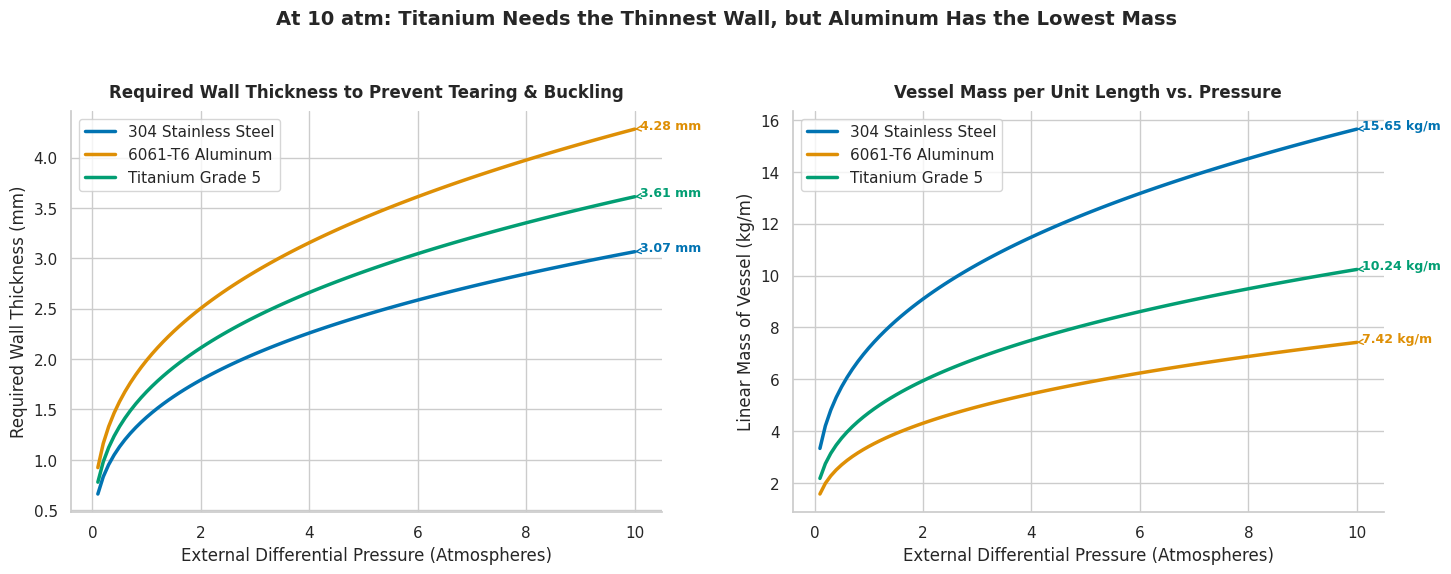

Generate this figure with matplotlib:
import os
import shutil
import numpy as np
import pandas as pd
import matplotlib
matplotlib.use('Agg')
import matplotlib.pyplot as plt
import seaborn as sns

def run_simulation():
    # Set style
    sns.set_theme(style='whitegrid', palette='colorblind', font='DejaVu Sans')
    
    # Constants
    R = 0.1  # Radius of vessel (10 cm = 0.1 m)
    SF = 1.5  # Safety Factor
    ATM_TO_PA = 101325  # 1 Atmosphere in Pascals
    
    # Pressures to simulate (0 to 10 Atmospheres)
    pressures_atm = np.linspace(0.1, 10.0, 100)
    pressures_pa = pressures_atm * ATM_TO_PA
    
    # Material properties: standard published values for these named alloys
    # (consistent with typical manufacturer datasheets and references like
    # MatWeb and Ashby's Materials Selection in Mechanical Design -- see
    # RELATED_WORK.md). Real material properties vary somewhat by temper,
    # supplier, and lot; these are commonly-cited representative values,
    # not a single universal constant. Ti-6Al-4V yield strength in
    # particular ranges ~827-950 MPa across sources depending on exact
    # annealed condition -- 880 MPa here is a typical mid-range value, not
    # a minimum-guaranteed spec.
    materials = {
        '304 Stainless Steel': {
            'density': 8000.0,      # kg/m^3 (8.0 g/cm^3)
            'yield_strength': 2.15e8, # Pa (215 MPa)
            'youngs_modulus': 1.93e11, # Pa (193 GPa)
            'poisson_ratio': 0.29
        },
        '6061-T6 Aluminum': {
            'density': 2700.0,      # kg/m^3 (2.7 g/cm^3)
            'yield_strength': 2.76e8, # Pa (276 MPa)
            'youngs_modulus': 6.89e10, # Pa (68.9 GPa)
            'poisson_ratio': 0.33
        },
        'Titanium Grade 5': {
            'density': 4430.0,      # kg/m^3 (4.43 g/cm^3)
            'yield_strength': 8.80e8, # Pa (880 MPa, typical annealed)
            'youngs_modulus': 1.14e11, # Pa (114 GPa)
            'poisson_ratio': 0.34
        }
    }
    
    # Create lists to gather data for plotting
    data_list = []
    
    for mat_name, props in materials.items():
        rho = props['density']
        sigma_y = props['yield_strength']
        E = props['youngs_modulus']
        nu = props['poisson_ratio']
        
        for p_atm, p_pa in zip(pressures_atm, pressures_pa):
            # 1. Hoop Stress Wall Thickness Requirement (Barlow's Formula)
            t_hoop = (p_pa * R * SF) / sigma_y
            
            # 2. Elastic Shell Buckling Wall Thickness Requirement (Timoshenko's Stability)
            t_buckle = R * ((4.0 * p_pa * SF * (1 - nu**2)) / E) ** (1.0/3.0)
            
            # Actual thickness must withstand both mechanisms
            t_req = max(t_hoop, t_buckle)
            
            # Mass per unit length: Area of the cross section of the tube * density
            # Area = pi * ((R + t)^2 - R^2)
            mass_per_m = np.pi * ((R + t_req)**2 - R**2) * rho
            
            data_list.append({
                'Material': mat_name,
                'Pressure_Atm': p_atm,
                't_hoop_mm': t_hoop * 1000,
                't_buckle_mm': t_buckle * 1000,
                't_req_mm': t_req * 1000,
                'Mass_kg_m': mass_per_m
            })
            
    df = pd.DataFrame(data_list)
    
    # Create Side-by-Side Comparison plots
    fig, (ax1, ax2) = plt.subplots(1, 2, figsize=(15, 6))
    
    # Title-as-takeaway (MANDATORY per data-craft). Titanium needs the
    # thinnest wall of the three, but that does NOT mean it has the lowest
    # mass -- Aluminum's much lower density wins on mass despite its
    # thicker wall (see STRUCTURAL_FRAMEWORK_NOTES.md for the full
    # comparison and why a single headline number here would be
    # misleading).
    fig.suptitle('At 10 atm: Titanium Needs the Thinnest Wall, but Aluminum Has the Lowest Mass',
                 fontsize=14, fontweight='bold', y=0.98)
    
    # Palette choice: colorblind
    colors = sns.color_palette('colorblind', n_colors=3)
    palette_dict = {
        '304 Stainless Steel': colors[0],
        '6061-T6 Aluminum': colors[1],
        'Titanium Grade 5': colors[2]
    }
    
    # Left Plot: Required Wall Thickness (t_req)
    sns.lineplot(data=df, x='Pressure_Atm', y='t_req_mm', hue='Material', ax=ax1, palette=palette_dict, linewidth=2.5)
    ax1.set_title('Required Wall Thickness to Prevent Tearing & Buckling', fontsize=12, fontweight='bold', pad=10)
    ax1.set_xlabel('External Differential Pressure (Atmospheres)')
    ax1.set_ylabel('Required Wall Thickness (mm)')
    
    # Right Plot: Vessel Mass per Unit Length
    sns.lineplot(data=df, x='Pressure_Atm', y='Mass_kg_m', hue='Material', ax=ax2, palette=palette_dict, linewidth=2.5)
    ax2.set_title('Vessel Mass per Unit Length vs. Pressure', fontsize=12, fontweight='bold', pad=10)
    ax2.set_xlabel('External Differential Pressure (Atmospheres)')
    ax2.set_ylabel('Linear Mass of Vessel (kg/m)')
    
    # Add annotations directly onto the right plot to show specific values at 10 Atm
    for name, color in palette_dict.items():
        val_10 = df[(df['Material'] == name) & (df['Pressure_Atm'] > 9.8)].iloc[-1]
        ax2.annotate(f"{val_10['Mass_kg_m']:.2f} kg/m", 
                     xy=(10.0, val_10['Mass_kg_m']), 
                     xytext=(10.1, val_10['Mass_kg_m']),
                     fontsize=9, fontweight='bold', color=color,
                     arrowprops=dict(arrowstyle="->", color=color, lw=1))
        
        # Also mark thickness on left plot
        val_10_t = df[(df['Material'] == name) & (df['Pressure_Atm'] > 9.8)].iloc[-1]
        ax1.annotate(f"{val_10_t['t_req_mm']:.2f} mm", 
                     xy=(10.0, val_10_t['t_req_mm']), 
                     xytext=(10.1, val_10_t['t_req_mm']),
                     fontsize=9, fontweight='bold', color=color,
                     arrowprops=dict(arrowstyle="->", color=color, lw=1))
        
    ax1.legend(loc='upper left')
    ax2.legend(loc='upper left')
    
    # Despine and finish
    sns.despine()
    plt.tight_layout(pad=2.0)
    
    os.makedirs('output', exist_ok=True)
    fig_path = 'output/substrate_optimization.png'
    fig.savefig(fig_path, dpi=150, bbox_inches='tight')
    plt.close()
    
    print(f"Simulation run successfully. Plot saved to {fig_path}")

if __name__ == '__main__':
    run_simulation()
